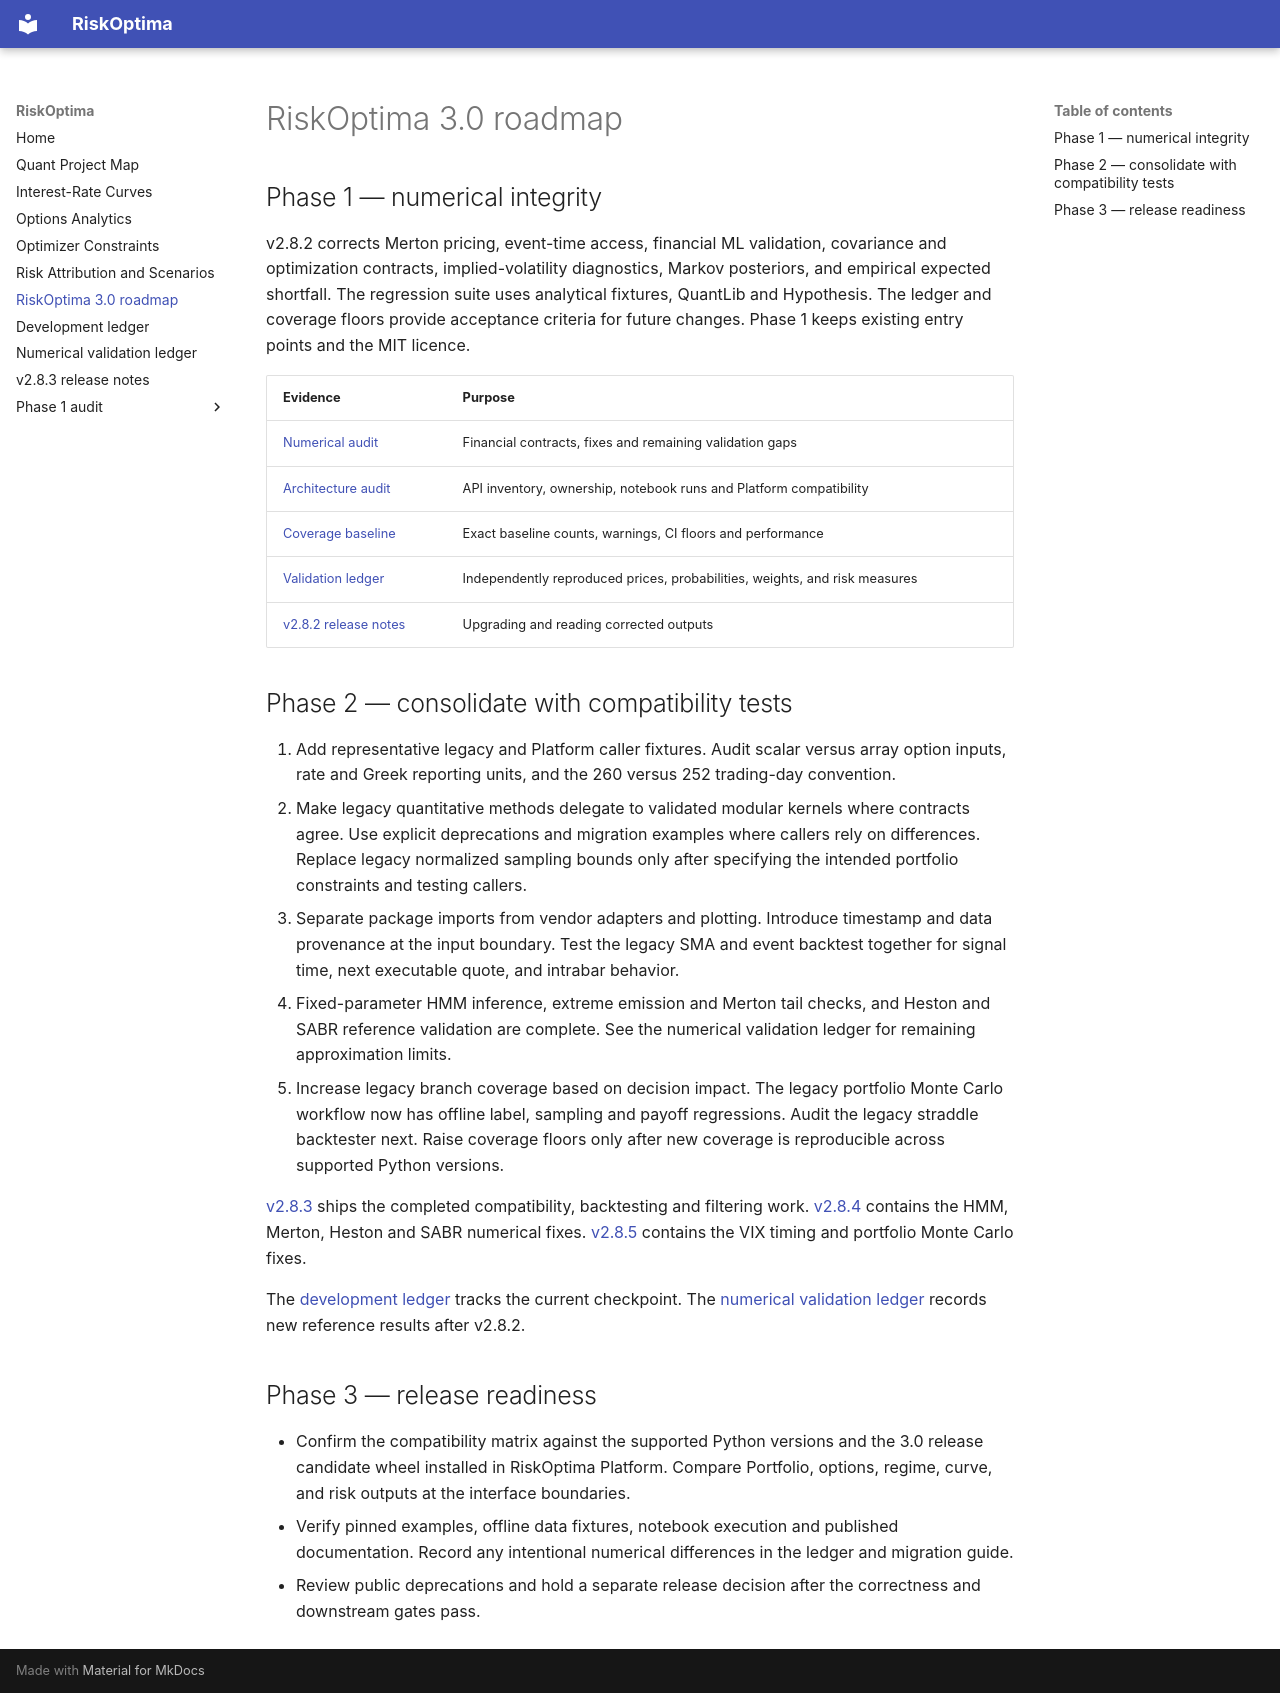

repository: JordiCorbilla/RiskOptima · page: ROADMAP_3_0/index.html · generator: mkdocs

# RiskOptima 3.0 roadmap

## Phase 1 — numerical integrity

v2.8.2 corrects Merton pricing, event-time access, financial ML validation, covariance and optimization contracts, implied-volatility diagnostics, Markov posteriors, and empirical expected shortfall. The regression suite uses analytical fixtures, QuantLib and Hypothesis. The ledger and coverage floors provide acceptance criteria for future changes. Phase 1 keeps existing entry points and the MIT licence.

| Evidence | Purpose |
| --- | --- |
| [Numerical audit](audit/NUMERICAL_AUDIT.md) | Financial contracts, fixes and remaining validation gaps |
| [Architecture audit](audit/ARCHITECTURE_AUDIT.md) | API inventory, ownership, notebook runs and Platform compatibility |
| [Coverage baseline](audit/COVERAGE_BASELINE.md) | Exact baseline counts, warnings, CI floors and performance |
| [Validation ledger](audit/VALIDATION_LEDGER.md) | Independently reproduced prices, probabilities, weights, and risk measures |
| [v2.8.2 release notes](RELEASE_NOTES_v2.8.2.md) | Upgrading and reading corrected outputs |

## Phase 2 — consolidate with compatibility tests

1. Add representative legacy and Platform caller fixtures. Audit scalar versus array option inputs, rate and Greek reporting units, and the 260 versus 252 trading-day convention.
2. Make legacy quantitative methods delegate to validated modular kernels where contracts agree. Use explicit deprecations and migration examples where callers rely on differences. Replace legacy normalized sampling bounds only after specifying the intended portfolio constraints and testing callers.
3. Separate package imports from vendor adapters and plotting. Introduce timestamp and data provenance at the input boundary. Test the legacy SMA and event backtest together for signal time, next executable quote, and intrabar behavior.
4. Fixed-parameter HMM inference, extreme emission and Merton tail checks, and Heston and SABR reference validation are complete. See the numerical validation ledger for remaining approximation limits.
5. Increase legacy branch coverage based on decision impact. The legacy portfolio Monte Carlo workflow now has offline label, sampling and payoff regressions. Audit the legacy straddle backtester next. Raise coverage floors only after new coverage is reproducible across supported Python versions.


[v2.8.3](RELEASE_NOTES_v2.8.3.md) ships the completed compatibility, backtesting and filtering work.
[v2.8.4](RELEASE_NOTES_v2.8.4.md) contains the HMM, Merton, Heston and SABR numerical fixes.
[v2.8.5](RELEASE_NOTES_v2.8.5.md) contains the VIX timing and portfolio Monte Carlo fixes.

The [development ledger](DEVELOPMENT_LEDGER.md) tracks the current checkpoint.
The [numerical validation ledger](NUMERICAL_VALIDATION_LEDGER.md) records new
reference results after v2.8.2.

## Phase 3 — release readiness

- Confirm the compatibility matrix against the supported Python versions and the 3.0 release candidate wheel installed in RiskOptima Platform. Compare Portfolio, options, regime, curve, and risk outputs at the interface boundaries.
- Verify pinned examples, offline data fixtures, notebook execution and published documentation. Record any intentional numerical differences in the ledger and migration guide.
- Review public deprecations and hold a separate release decision after the correctness and downstream gates pass.
